Run: headless pygame with SDL's dummy video driver; simulated clock (each Clock.tick advances the game by its frame time, no real sleeping); random seed 0; keys injected as events and as key.get_pressed() state; no mouse input.
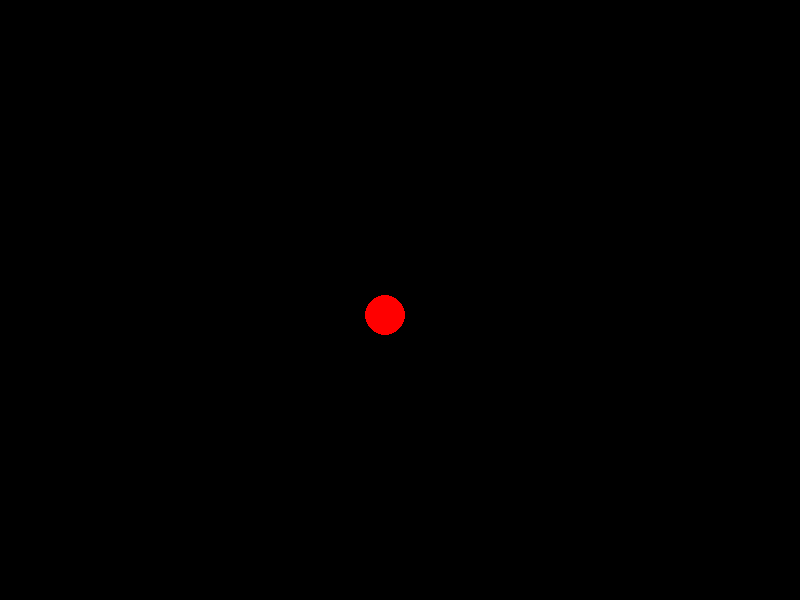
Frame 1 of 4 · flips 1–60 · no input
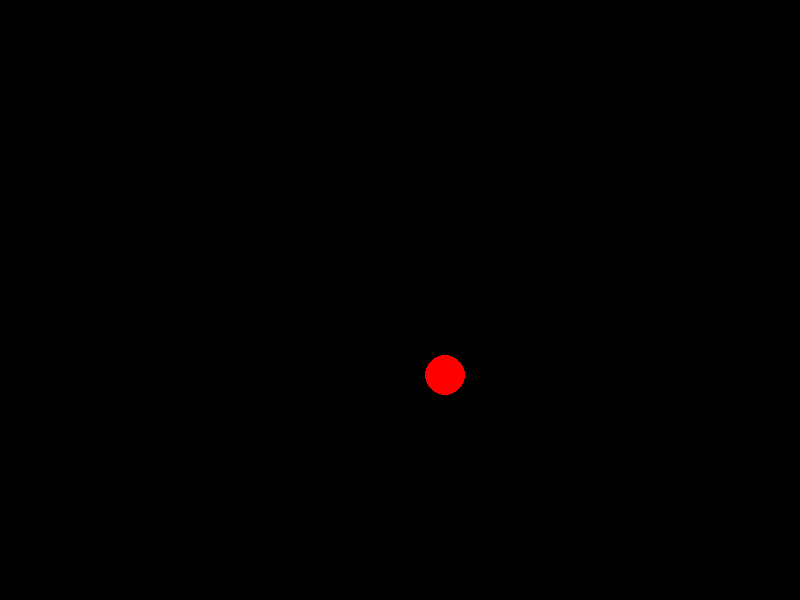
Frame 2 of 4 · flips 61–180 · tapped SPACE, RETURN · held RIGHT (→), D
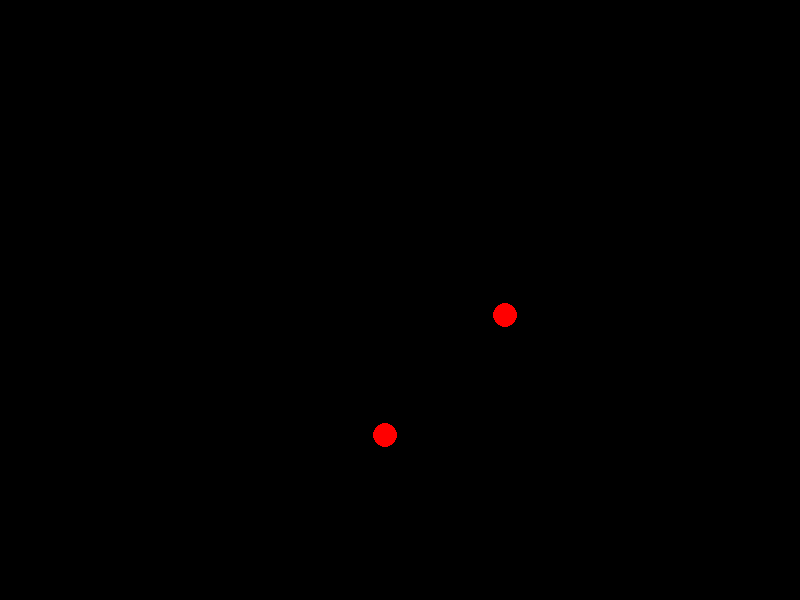
Frame 3 of 4 · flips 181–300 · held DOWN (↓), S
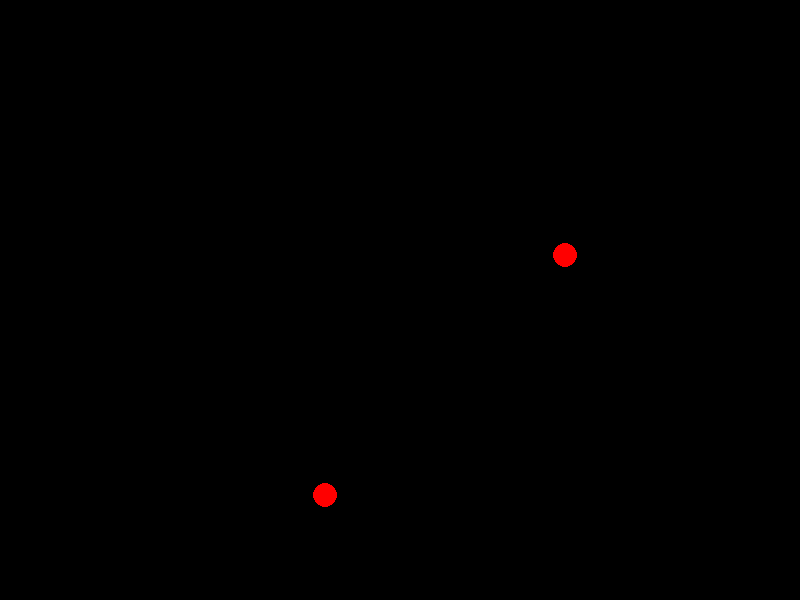
Frame 4 of 4 · flips 301–420 · held LEFT (←), A, UP (↑), W

The pygame program that drew these frames:

import pygame
import random

from pygame.constants import *


LARGE_ASTEROID = 20
NORMAL_ASTEROID = 12
LITTLE_ASTEROID = 8


class Asteroid:
    def __init__(self, surface, position, color, size, dx, dy, speed):
        self.surface = surface
        self.position = list(position)
        self.color = color
        self.size = size
        self.dx = dx
        self.dy = dy
        self.speed = speed

    def draw_asteroid(self):
        pygame.draw.circle(self.surface, self.color, self.position, self.size)

    def move_asteroid(self):
        if self.dx == 'RIGHT':
            self.position[0] += self.speed
        if self.dx == 'LEFT':
            self.position[0] -= self.speed

        if self.dy == 'UP':
            self.position[1] -= self.speed
        if self.dy == 'DOWN':
            self.position[1] += self.speed

        # Asteroid crossing movements through screen
        if self.position[0] > 800:  # Crossing horizontally
            self.position[0] = 0
        if self.position[0] < 0:
            self.position[0] = 800

        if self.position[1] > 600:  # Crossing vertically
            self.position[1] = 0
        if self.position[1] < 0:
            self.position[1] = 600

    def split_asteroid(self):
        if self.size == LARGE_ASTEROID:
            size = NORMAL_ASTEROID
        elif self.size == NORMAL_ASTEROID:
            size = LITTLE_ASTEROID
        elif self.size == LITTLE_ASTEROID:
            return None

        dxs, dys = ['LEFT', 'RIGHT'], ['UP', 'DOWN']
        random.shuffle(dxs)
        random.shuffle(dys)

        return [Asteroid(self.surface, self.position, self.color, size,
                dxs[0], dys[0], self.speed),
                Asteroid(self.surface, self.position, self.color, size,
                dxs[1], dys[1], self.speed)]


# --TESTING CLASS-- #
if __name__ == '__main__':
    pygame.init()

    screen = pygame.display.set_mode((800, 600))
    screen.fill((0, 0, 0))

    init_dx = ['RIGHT', 'LEFT']
    init_dy = ['UP', 'DOWN']
    position = (400, 300)
    asteroid = Asteroid(screen, position, (255, 0, 0), LARGE_ASTEROID,
                        random.choice(init_dx), random.choice(init_dy), 0.25)
    asteroids = [asteroid]

    running = True
    while running:

        for a in asteroids:
            a.move_asteroid()
            a.draw_asteroid()

        pygame.display.flip()
        pygame.time.Clock().tick(10)

        for event in pygame.event.get():
            if event.type == KEYDOWN:
                if event.key == K_ESCAPE:
                    running = False
                    pygame.quit()
                if event.key == K_1:
                    asteroid.size = LITTLE_ASTEROID
                if event.key == K_2:
                    asteroid.size = NORMAL_ASTEROID
                if event.key == K_3:
                    asteroid.size = LARGE_ASTEROID

                # Change direction just for mechanics testing
                if event.key == K_RIGHT:
                    asteroid.dx = 'RIGHT'
                if event.key == K_LEFT:
                    asteroid.dx = 'LEFT'
                if event.key == K_UP:
                    asteroid.dy = 'UP'
                if event.key == K_DOWN:
                    asteroid.dy = 'DOWN'

                # Change asteroid speed for mechanics testing
                if event.key == K_BACKSPACE:
                    asteroid.speed = 0.125
                if event.key == K_SPACE:
                    asteroid.speed = 0.5

                # Split the asteroid
                if event.key == K_s:
                    newbies = []

                    for a in asteroids:
                        if (res := a.split_asteroid()):
                            newbies += res

                    asteroids = list(newbies)

        screen.fill((0, 0, 0))
